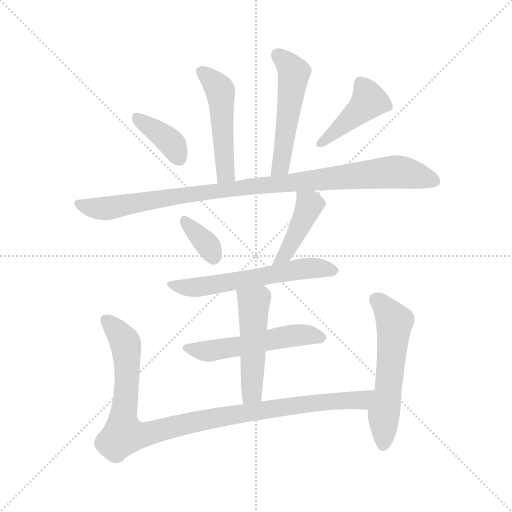
t = 0.00 s
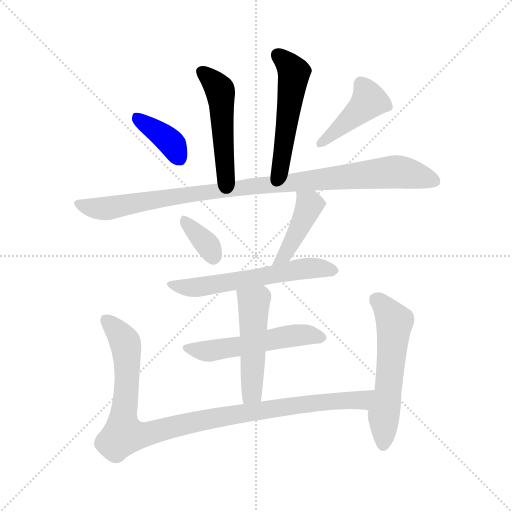
t = 1.77 s
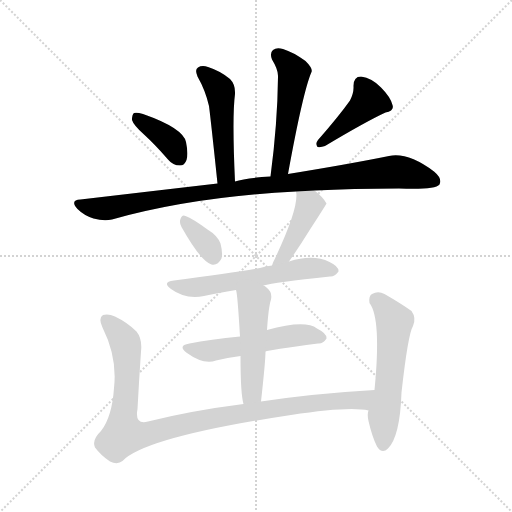
t = 3.53 s
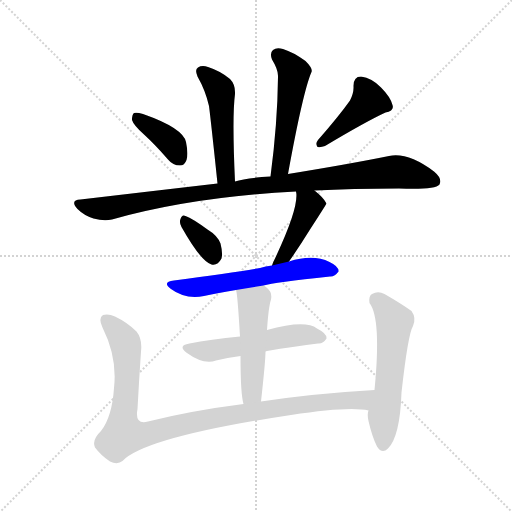
t = 5.30 s
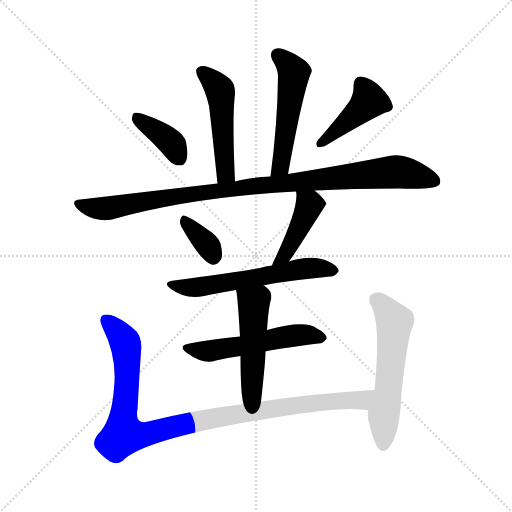
t = 7.06 s
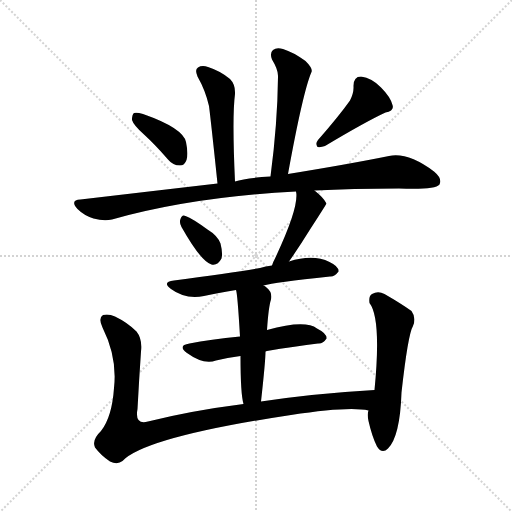
t = 8.83 s

The animated SVG that drew these frames (rendered in a browser with its animation timeline set to each time). Animation: 12 CSS @keyframes rules; one cycle of 8.83 s.

<svg version="1.1" viewBox="0 0 1024 1024" xmlns="http://www.w3.org/2000/svg">
  <g stroke="lightgray" stroke-dasharray="1,1" stroke-width="1" transform="scale(4, 4)">
    <line x1="0" y1="0" x2="256" y2="256"></line>
    <line x1="256" y1="0" x2="0" y2="256"></line>
    <line x1="128" y1="0" x2="128" y2="256"></line>
    <line x1="0" y1="128" x2="256" y2="128"></line>
  </g>
<g transform="scale(1, -1) translate(0, -900)">
   <style type="text/css">
    @keyframes keyframes0 {
      from {
       stroke: blue;
       stroke-dashoffset: 488;
       stroke-width: 128;
       }
       61% {
       animation-timing-function: step-end;
       stroke: blue;
       stroke-dashoffset: 0;
       stroke-width: 128;
       }
       to {
       stroke: black;
       stroke-width: 1024;
       }
       }
       #make-me-a-hanzi-animation-0 {
         animation: keyframes0 0.647135s both;
         animation-delay: 0.000000s;
         animation-timing-function: linear;
       }
    @keyframes keyframes1 {
      from {
       stroke: blue;
       stroke-dashoffset: 514;
       stroke-width: 128;
       }
       63% {
       animation-timing-function: step-end;
       stroke: blue;
       stroke-dashoffset: 0;
       stroke-width: 128;
       }
       to {
       stroke: black;
       stroke-width: 1024;
       }
       }
       #make-me-a-hanzi-animation-1 {
         animation: keyframes1 0.668294s both;
         animation-delay: 0.647135s;
         animation-timing-function: linear;
       }
    @keyframes keyframes2 {
      from {
       stroke: blue;
       stroke-dashoffset: 378;
       stroke-width: 128;
       }
       55% {
       animation-timing-function: step-end;
       stroke: blue;
       stroke-dashoffset: 0;
       stroke-width: 128;
       }
       to {
       stroke: black;
       stroke-width: 1024;
       }
       }
       #make-me-a-hanzi-animation-2 {
         animation: keyframes2 0.557617s both;
         animation-delay: 1.315430s;
         animation-timing-function: linear;
       }
    @keyframes keyframes3 {
      from {
       stroke: blue;
       stroke-dashoffset: 422;
       stroke-width: 128;
       }
       58% {
       animation-timing-function: step-end;
       stroke: blue;
       stroke-dashoffset: 0;
       stroke-width: 128;
       }
       to {
       stroke: black;
       stroke-width: 1024;
       }
       }
       #make-me-a-hanzi-animation-3 {
         animation: keyframes3 0.593424s both;
         animation-delay: 1.873047s;
         animation-timing-function: linear;
       }
    @keyframes keyframes4 {
      from {
       stroke: blue;
       stroke-dashoffset: 977;
       stroke-width: 128;
       }
       76% {
       animation-timing-function: step-end;
       stroke: blue;
       stroke-dashoffset: 0;
       stroke-width: 128;
       }
       to {
       stroke: black;
       stroke-width: 1024;
       }
       }
       #make-me-a-hanzi-animation-4 {
         animation: keyframes4 1.045085s both;
         animation-delay: 2.466471s;
         animation-timing-function: linear;
       }
    @keyframes keyframes5 {
      from {
       stroke: blue;
       stroke-dashoffset: 346;
       stroke-width: 128;
       }
       53% {
       animation-timing-function: step-end;
       stroke: blue;
       stroke-dashoffset: 0;
       stroke-width: 128;
       }
       to {
       stroke: black;
       stroke-width: 1024;
       }
       }
       #make-me-a-hanzi-animation-5 {
         animation: keyframes5 0.531576s both;
         animation-delay: 3.511556s;
         animation-timing-function: linear;
       }
    @keyframes keyframes6 {
      from {
       stroke: blue;
       stroke-dashoffset: 424;
       stroke-width: 128;
       }
       58% {
       animation-timing-function: step-end;
       stroke: blue;
       stroke-dashoffset: 0;
       stroke-width: 128;
       }
       to {
       stroke: black;
       stroke-width: 1024;
       }
       }
       #make-me-a-hanzi-animation-6 {
         animation: keyframes6 0.595052s both;
         animation-delay: 4.043132s;
         animation-timing-function: linear;
       }
    @keyframes keyframes7 {
      from {
       stroke: blue;
       stroke-dashoffset: 584;
       stroke-width: 128;
       }
       66% {
       animation-timing-function: step-end;
       stroke: blue;
       stroke-dashoffset: 0;
       stroke-width: 128;
       }
       to {
       stroke: black;
       stroke-width: 1024;
       }
       }
       #make-me-a-hanzi-animation-7 {
         animation: keyframes7 0.725260s both;
         animation-delay: 4.638184s;
         animation-timing-function: linear;
       }
    @keyframes keyframes8 {
      from {
       stroke: blue;
       stroke-dashoffset: 527;
       stroke-width: 128;
       }
       63% {
       animation-timing-function: step-end;
       stroke: blue;
       stroke-dashoffset: 0;
       stroke-width: 128;
       }
       to {
       stroke: black;
       stroke-width: 1024;
       }
       }
       #make-me-a-hanzi-animation-8 {
         animation: keyframes8 0.678874s both;
         animation-delay: 5.363444s;
         animation-timing-function: linear;
       }
    @keyframes keyframes9 {
      from {
       stroke: blue;
       stroke-dashoffset: 494;
       stroke-width: 128;
       }
       62% {
       animation-timing-function: step-end;
       stroke: blue;
       stroke-dashoffset: 0;
       stroke-width: 128;
       }
       to {
       stroke: black;
       stroke-width: 1024;
       }
       }
       #make-me-a-hanzi-animation-9 {
         animation: keyframes9 0.652018s both;
         animation-delay: 6.042318s;
         animation-timing-function: linear;
       }
    @keyframes keyframes10 {
      from {
       stroke: blue;
       stroke-dashoffset: 1005;
       stroke-width: 128;
       }
       77% {
       animation-timing-function: step-end;
       stroke: blue;
       stroke-dashoffset: 0;
       stroke-width: 128;
       }
       to {
       stroke: black;
       stroke-width: 1024;
       }
       }
       #make-me-a-hanzi-animation-10 {
         animation: keyframes10 1.067871s both;
         animation-delay: 6.694336s;
         animation-timing-function: linear;
       }
    @keyframes keyframes11 {
      from {
       stroke: blue;
       stroke-dashoffset: 560;
       stroke-width: 128;
       }
       65% {
       animation-timing-function: step-end;
       stroke: blue;
       stroke-dashoffset: 0;
       stroke-width: 128;
       }
       to {
       stroke: black;
       stroke-width: 1024;
       }
       }
       #make-me-a-hanzi-animation-11 {
         animation: keyframes11 0.705729s both;
         animation-delay: 7.762207s;
         animation-timing-function: linear;
       }
</style>
<path d="M 470.0 537.0 Q 464.0 667.0 470.0 712.0 Q 471.0 731.0 460.0 742.0 Q 441.0 758.0 416.0 766.0 Q 404.0 770.0 396.0 765.0 Q 389.0 761.0 395.0 747.0 Q 411.0 719.0 418.0 688.0 Q 422.0 657.0 435.0 533.0 C 438.0 503.0 471.0 507.0 470.0 537.0 Z" fill="lightgray"></path> 
<path d="M 576.0 552.0 Q 606.0 717.0 623.0 756.0 Q 626.0 763.0 611.0 778.0 Q 586.0 796.0 566.0 802.0 Q 553.0 806.0 546.0 800.0 Q 539.0 794.0 544.0 781.0 Q 557.0 760.0 556.0 746.0 Q 555.0 653.0 541.0 547.0 C 537.0 517.0 571.0 522.0 576.0 552.0 Z" fill="lightgray"></path> 
<path d="M 287.0 632.0 Q 311.0 610.0 336.0 581.0 Q 346.0 569.0 360.0 569.0 Q 369.0 569.0 373.0 580.0 Q 377.0 592.0 372.0 616.0 Q 366.0 644.0 286.0 672.0 Q 273.0 676.0 268.0 674.0 Q 264.0 671.0 264.0 660.0 Q 267.0 650.0 287.0 632.0 Z" fill="lightgray"></path> 
<path d="M 700.0 699.0 Q 678.0 668.0 636.0 620.0 Q 630.0 613.0 635.0 606.0 Q 642.0 605.0 650.0 608.0 Q 732.0 657.0 771.0 675.0 Q 789.0 679.0 785.0 690.0 Q 781.0 706.0 762.0 725.0 Q 744.0 744.0 722.0 747.0 Q 707.0 747.0 707.0 728.0 Q 708.0 715.0 700.0 699.0 Z" fill="lightgray"></path> 
<path d="M 629.0 519.0 Q 704.0 523.0 798.0 523.0 Q 870.0 520.0 879.0 531.0 Q 885.0 543.0 868.0 557.0 Q 816.0 596.0 778.0 588.0 Q 699.0 572.0 576.0 552.0 L 541.0 547.0 Q 490.0 544.0 470.0 537.0 L 435.0 533.0 Q 306.0 518.0 161.0 501.0 Q 139.0 500.0 155.0 482.0 Q 168.0 469.0 187.0 463.0 Q 208.0 457.0 224.0 461.0 Q 383.0 506.0 592.0 517.0 L 629.0 519.0 Z" fill="lightgray"></path> 
<path d="M 363.0 446.0 Q 402.0 377.0 423.0 371.0 Q 435.0 368.0 443.0 383.0 Q 446.0 393.0 441.0 413.0 Q 435.0 429.0 415.0 441.0 Q 385.0 463.0 371.0 468.0 Q 364.0 472.0 361.0 462.0 Q 358.0 455.0 363.0 446.0 Z" fill="lightgray"></path> 
<path d="M 578.0 377.0 Q 599.0 407.0 620.0 441.0 Q 653.0 492.0 653.0 493.0 Q 647.0 505.0 629.0 519.0 C 606.0 538.0 588.0 547.0 592.0 517.0 Q 599.0 487.0 550.0 383.0 Q 546.0 376.0 544.0 369.0 C 534.0 341.0 561.0 352.0 578.0 377.0 Z" fill="lightgray"></path> 
<path d="M 527.0 329.0 Q 548.0 335.0 660.0 347.0 Q 669.0 346.0 677.0 357.0 Q 678.0 367.0 659.0 376.0 Q 626.0 392.0 578.0 377.0 L 544.0 369.0 Q 531.0 368.0 520.0 364.0 Q 466.0 355.0 348.0 339.0 Q 323.0 336.0 342.0 322.0 Q 370.0 301.0 408.0 308.0 Q 436.0 314.0 472.0 320.0 L 527.0 329.0 Z" fill="lightgray"></path> 
<path d="M 531.0 197.0 Q 537.0 200.0 636.0 213.0 Q 646.0 212.0 653.0 223.0 Q 654.0 233.0 634.0 243.0 Q 610.0 261.0 534.0 240.0 L 480.0 227.0 Q 420.0 221.0 379.0 213.0 Q 354.0 209.0 374.0 194.0 Q 407.0 170.0 432.0 179.0 Q 454.0 185.0 481.0 188.0 L 531.0 197.0 Z" fill="lightgray"></path> 
<path d="M 522.0 97.0 Q 531.0 178.0 531.0 197.0 L 534.0 240.0 Q 537.0 286.0 542.0 301.0 Q 545.0 316.0 533.0 325.0 Q 530.0 328.0 527.0 329.0 C 502.0 346.0 466.0 349.0 472.0 320.0 Q 475.0 313.0 480.0 227.0 L 481.0 188.0 Q 481.0 112.0 487.0 92.0 C 494.0 63.0 519.0 67.0 522.0 97.0 Z" fill="lightgray"></path> 
<path d="M 749.0 120.0 Q 628.0 113.0 522.0 97.0 L 487.0 92.0 Q 384.0 79.0 296.0 57.0 Q 269.0 50.0 275.0 82.0 Q 278.0 139.0 282.0 197.0 Q 285.0 222.0 273.0 237.0 Q 255.0 255.0 230.0 267.0 Q 217.0 273.0 206.0 270.0 Q 196.0 264.0 205.0 245.0 Q 235.0 185.0 228.0 124.0 Q 224.0 66.0 202.0 38.0 Q 183.0 20.0 190.0 5.0 Q 202.0 -11.0 220.0 -23.0 Q 235.0 -30.0 245.0 -22.0 Q 291.0 26.0 582.0 70.0 Q 699.0 88.0 737.0 79.0 C 767.0 76.0 779.0 122.0 749.0 120.0 Z" fill="lightgray"></path> 
<path d="M 737.0 79.0 Q 734.0 72.0 737.0 58.0 Q 744.0 27.0 754.0 7.0 Q 764.0 -9.0 776.0 3.0 Q 800.0 27.0 803.0 115.0 Q 816.0 232.0 826.0 248.0 Q 833.0 264.0 823.0 278.0 Q 802.0 293.0 769.0 312.0 Q 756.0 319.0 744.0 312.0 Q 737.0 308.0 739.0 294.0 Q 763.0 263.0 749.0 120.0 L 737.0 79.0 Z" fill="lightgray"></path> 
      <clipPath id="make-me-a-hanzi-clip-0">
      <path d="M 470.0 537.0 Q 464.0 667.0 470.0 712.0 Q 471.0 731.0 460.0 742.0 Q 441.0 758.0 416.0 766.0 Q 404.0 770.0 396.0 765.0 Q 389.0 761.0 395.0 747.0 Q 411.0 719.0 418.0 688.0 Q 422.0 657.0 435.0 533.0 C 438.0 503.0 471.0 507.0 470.0 537.0 Z" fill="lightgray"></path>
      </clipPath>
      <path clip-path="url(#make-me-a-hanzi-clip-0)" d="M 404.0 756.0 L 432.0 731.0 L 441.0 711.0 L 451.0 552.0 L 439.0 546.0 " fill="none" id="make-me-a-hanzi-animation-0" stroke-dasharray="360 720" stroke-linecap="round"></path>

      <clipPath id="make-me-a-hanzi-clip-1">
      <path d="M 576.0 552.0 Q 606.0 717.0 623.0 756.0 Q 626.0 763.0 611.0 778.0 Q 586.0 796.0 566.0 802.0 Q 553.0 806.0 546.0 800.0 Q 539.0 794.0 544.0 781.0 Q 557.0 760.0 556.0 746.0 Q 555.0 653.0 541.0 547.0 C 537.0 517.0 571.0 522.0 576.0 552.0 Z" fill="lightgray"></path>
      </clipPath>
      <path clip-path="url(#make-me-a-hanzi-clip-1)" d="M 555.0 791.0 L 588.0 754.0 L 566.0 589.0 L 557.0 562.0 L 546.0 555.0 " fill="none" id="make-me-a-hanzi-animation-1" stroke-dasharray="386 772" stroke-linecap="round"></path>

      <clipPath id="make-me-a-hanzi-clip-2">
      <path d="M 287.0 632.0 Q 311.0 610.0 336.0 581.0 Q 346.0 569.0 360.0 569.0 Q 369.0 569.0 373.0 580.0 Q 377.0 592.0 372.0 616.0 Q 366.0 644.0 286.0 672.0 Q 273.0 676.0 268.0 674.0 Q 264.0 671.0 264.0 660.0 Q 267.0 650.0 287.0 632.0 Z" fill="lightgray"></path>
      </clipPath>
      <path clip-path="url(#make-me-a-hanzi-clip-2)" d="M 272.0 665.0 L 341.0 616.0 L 359.0 583.0 " fill="none" id="make-me-a-hanzi-animation-2" stroke-dasharray="250 500" stroke-linecap="round"></path>

      <clipPath id="make-me-a-hanzi-clip-3">
      <path d="M 700.0 699.0 Q 678.0 668.0 636.0 620.0 Q 630.0 613.0 635.0 606.0 Q 642.0 605.0 650.0 608.0 Q 732.0 657.0 771.0 675.0 Q 789.0 679.0 785.0 690.0 Q 781.0 706.0 762.0 725.0 Q 744.0 744.0 722.0 747.0 Q 707.0 747.0 707.0 728.0 Q 708.0 715.0 700.0 699.0 Z" fill="lightgray"></path>
      </clipPath>
      <path clip-path="url(#make-me-a-hanzi-clip-3)" d="M 773.0 687.0 L 738.0 699.0 L 642.0 613.0 " fill="none" id="make-me-a-hanzi-animation-3" stroke-dasharray="294 588" stroke-linecap="round"></path>

      <clipPath id="make-me-a-hanzi-clip-4">
      <path d="M 629.0 519.0 Q 704.0 523.0 798.0 523.0 Q 870.0 520.0 879.0 531.0 Q 885.0 543.0 868.0 557.0 Q 816.0 596.0 778.0 588.0 Q 699.0 572.0 576.0 552.0 L 541.0 547.0 Q 490.0 544.0 470.0 537.0 L 435.0 533.0 Q 306.0 518.0 161.0 501.0 Q 139.0 500.0 155.0 482.0 Q 168.0 469.0 187.0 463.0 Q 208.0 457.0 224.0 461.0 Q 383.0 506.0 592.0 517.0 L 629.0 519.0 Z" fill="lightgray"></path>
      </clipPath>
      <path clip-path="url(#make-me-a-hanzi-clip-4)" d="M 158.0 492.0 L 215.0 483.0 L 488.0 526.0 L 788.0 556.0 L 871.0 537.0 " fill="none" id="make-me-a-hanzi-animation-4" stroke-dasharray="849 1698" stroke-linecap="round"></path>

      <clipPath id="make-me-a-hanzi-clip-5">
      <path d="M 363.0 446.0 Q 402.0 377.0 423.0 371.0 Q 435.0 368.0 443.0 383.0 Q 446.0 393.0 441.0 413.0 Q 435.0 429.0 415.0 441.0 Q 385.0 463.0 371.0 468.0 Q 364.0 472.0 361.0 462.0 Q 358.0 455.0 363.0 446.0 Z" fill="lightgray"></path>
      </clipPath>
      <path clip-path="url(#make-me-a-hanzi-clip-5)" d="M 371.0 457.0 L 414.0 412.0 L 426.0 387.0 " fill="none" id="make-me-a-hanzi-animation-5" stroke-dasharray="218 436" stroke-linecap="round"></path>

      <clipPath id="make-me-a-hanzi-clip-6">
      <path d="M 578.0 377.0 Q 599.0 407.0 620.0 441.0 Q 653.0 492.0 653.0 493.0 Q 647.0 505.0 629.0 519.0 C 606.0 538.0 588.0 547.0 592.0 517.0 Q 599.0 487.0 550.0 383.0 Q 546.0 376.0 544.0 369.0 C 534.0 341.0 561.0 352.0 578.0 377.0 Z" fill="lightgray"></path>
      </clipPath>
      <path clip-path="url(#make-me-a-hanzi-clip-6)" d="M 598.0 514.0 L 618.0 485.0 L 578.0 404.0 L 559.0 380.0 L 548.0 375.0 " fill="none" id="make-me-a-hanzi-animation-6" stroke-dasharray="296 592" stroke-linecap="round"></path>

      <clipPath id="make-me-a-hanzi-clip-7">
      <path d="M 527.0 329.0 Q 548.0 335.0 660.0 347.0 Q 669.0 346.0 677.0 357.0 Q 678.0 367.0 659.0 376.0 Q 626.0 392.0 578.0 377.0 L 544.0 369.0 Q 531.0 368.0 520.0 364.0 Q 466.0 355.0 348.0 339.0 Q 323.0 336.0 342.0 322.0 Q 370.0 301.0 408.0 308.0 Q 436.0 314.0 472.0 320.0 L 527.0 329.0 Z" fill="lightgray"></path>
      </clipPath>
      <path clip-path="url(#make-me-a-hanzi-clip-7)" d="M 343.0 331.0 L 387.0 325.0 L 591.0 360.0 L 637.0 364.0 L 667.0 359.0 " fill="none" id="make-me-a-hanzi-animation-7" stroke-dasharray="456 912" stroke-linecap="round"></path>

      <clipPath id="make-me-a-hanzi-clip-8">
      <path d="M 531.0 197.0 Q 537.0 200.0 636.0 213.0 Q 646.0 212.0 653.0 223.0 Q 654.0 233.0 634.0 243.0 Q 610.0 261.0 534.0 240.0 L 480.0 227.0 Q 420.0 221.0 379.0 213.0 Q 354.0 209.0 374.0 194.0 Q 407.0 170.0 432.0 179.0 Q 454.0 185.0 481.0 188.0 L 531.0 197.0 Z" fill="lightgray"></path>
      </clipPath>
      <path clip-path="url(#make-me-a-hanzi-clip-8)" d="M 375.0 204.0 L 422.0 198.0 L 584.0 229.0 L 643.0 225.0 " fill="none" id="make-me-a-hanzi-animation-8" stroke-dasharray="399 798" stroke-linecap="round"></path>

      <clipPath id="make-me-a-hanzi-clip-9">
      <path d="M 522.0 97.0 Q 531.0 178.0 531.0 197.0 L 534.0 240.0 Q 537.0 286.0 542.0 301.0 Q 545.0 316.0 533.0 325.0 Q 530.0 328.0 527.0 329.0 C 502.0 346.0 466.0 349.0 472.0 320.0 Q 475.0 313.0 480.0 227.0 L 481.0 188.0 Q 481.0 112.0 487.0 92.0 C 494.0 63.0 519.0 67.0 522.0 97.0 Z" fill="lightgray"></path>
      </clipPath>
      <path clip-path="url(#make-me-a-hanzi-clip-9)" d="M 479.0 319.0 L 508.0 293.0 L 504.0 116.0 L 492.0 97.0 " fill="none" id="make-me-a-hanzi-animation-9" stroke-dasharray="366 732" stroke-linecap="round"></path>

      <clipPath id="make-me-a-hanzi-clip-10">
      <path d="M 749.0 120.0 Q 628.0 113.0 522.0 97.0 L 487.0 92.0 Q 384.0 79.0 296.0 57.0 Q 269.0 50.0 275.0 82.0 Q 278.0 139.0 282.0 197.0 Q 285.0 222.0 273.0 237.0 Q 255.0 255.0 230.0 267.0 Q 217.0 273.0 206.0 270.0 Q 196.0 264.0 205.0 245.0 Q 235.0 185.0 228.0 124.0 Q 224.0 66.0 202.0 38.0 Q 183.0 20.0 190.0 5.0 Q 202.0 -11.0 220.0 -23.0 Q 235.0 -30.0 245.0 -22.0 Q 291.0 26.0 582.0 70.0 Q 699.0 88.0 737.0 79.0 C 767.0 76.0 779.0 122.0 749.0 120.0 Z" fill="lightgray"></path>
      </clipPath>
      <path clip-path="url(#make-me-a-hanzi-clip-10)" d="M 212.0 260.0 L 251.0 213.0 L 254.0 134.0 L 245.0 57.0 L 248.0 31.0 L 284.0 30.0 L 377.0 54.0 L 532.0 81.0 L 723.0 100.0 L 741.0 115.0 " fill="none" id="make-me-a-hanzi-animation-10" stroke-dasharray="877 1754" stroke-linecap="round"></path>

      <clipPath id="make-me-a-hanzi-clip-11">
      <path d="M 737.0 79.0 Q 734.0 72.0 737.0 58.0 Q 744.0 27.0 754.0 7.0 Q 764.0 -9.0 776.0 3.0 Q 800.0 27.0 803.0 115.0 Q 816.0 232.0 826.0 248.0 Q 833.0 264.0 823.0 278.0 Q 802.0 293.0 769.0 312.0 Q 756.0 319.0 744.0 312.0 Q 737.0 308.0 739.0 294.0 Q 763.0 263.0 749.0 120.0 L 737.0 79.0 Z" fill="lightgray"></path>
      </clipPath>
      <path clip-path="url(#make-me-a-hanzi-clip-11)" d="M 754.0 300.0 L 789.0 256.0 L 767.0 68.0 L 766.0 10.0 " fill="none" id="make-me-a-hanzi-animation-11" stroke-dasharray="432 864" stroke-linecap="round"></path>

</g>
</svg>
